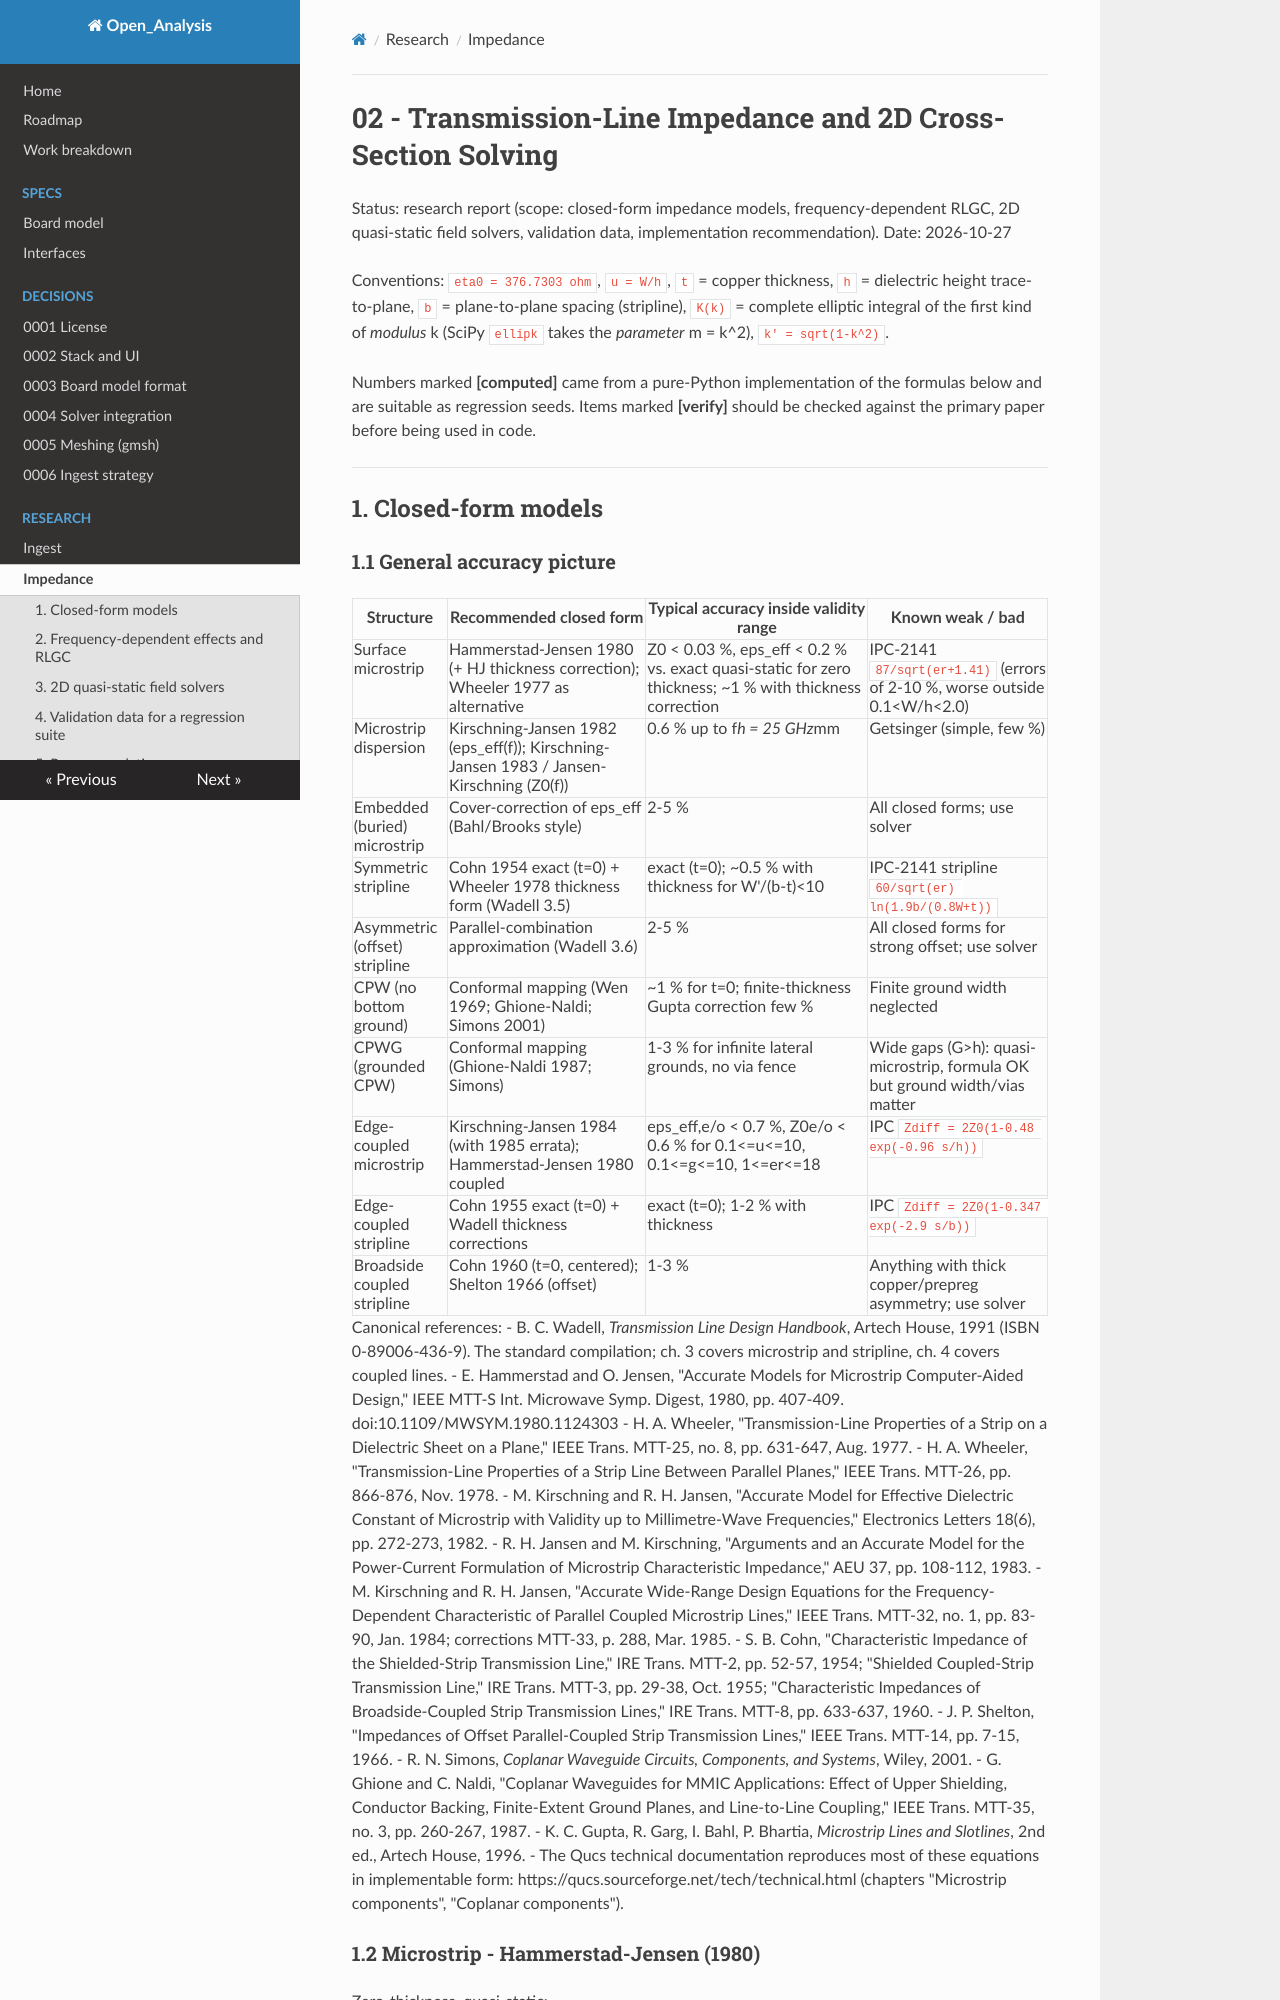

repository: C-My-Code/Open_Analysis · page: research/02-impedance/index.html · generator: mkdocs

# 02 - Transmission-Line Impedance and 2D Cross-Section Solving

Status: research report (scope: closed-form impedance models, frequency-dependent RLGC, 2D quasi-static field solvers, validation data, implementation recommendation).
Date: 2026-10-27

Conventions: `eta0 = 376.7303 ohm`, `u = W/h`, `t` = copper thickness, `h` = dielectric height trace-to-plane, `b` = plane-to-plane spacing (stripline), `K(k)` = complete elliptic integral of the first kind of *modulus* k (SciPy `ellipk` takes the *parameter* m = k^2), `k' = sqrt(1-k^2)`.

Numbers marked **[computed]** came from a pure-Python implementation of the formulas below and are suitable as regression seeds. Items marked **[verify]** should be checked against the primary paper before being used in code.

---

## 1. Closed-form models
